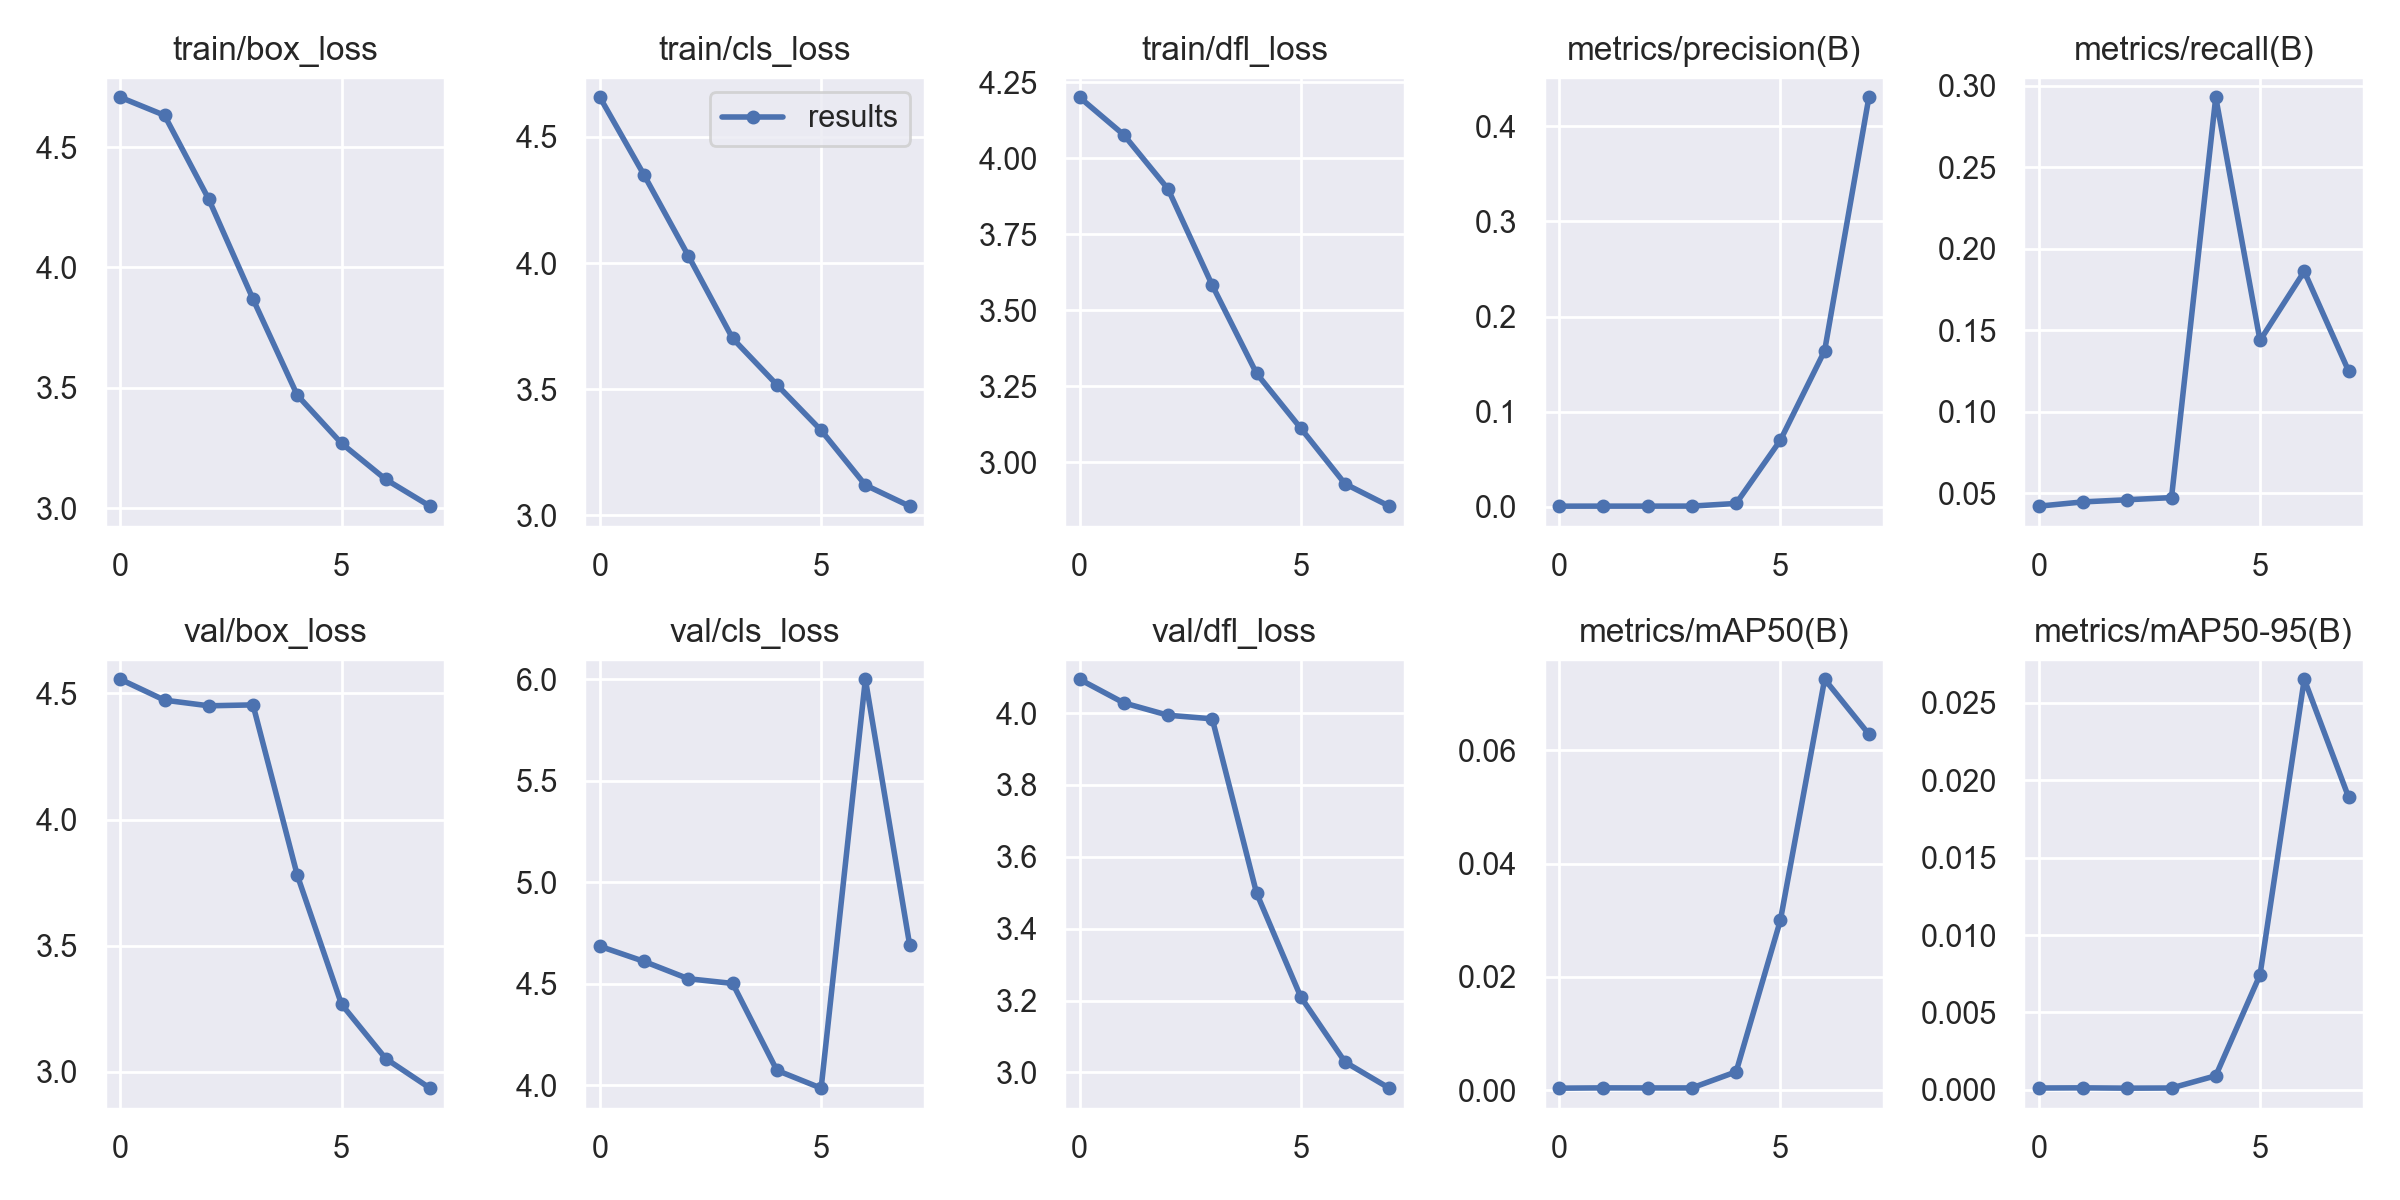

The table this chart was drawn from, first rows:
epoch, train/box_loss, train/cls_loss, train/dfl_loss, metrics/precision(B), metrics/recall(B), metrics/mAP50(B), metrics/mAP50-95(B), val/box_loss, val/cls_loss, val/dfl_loss, lr/pg0, lr/pg1, lr/pg2
0, 4.707, 4.657, 4.201, 0.00053, 0.04204, 0.00034, 0.00012, 4.556, 4.684, 4.094, 0.0793, 0.0023, 0.0023
1, 4.632, 4.349, 4.078, 0.00057, 0.04466, 0.00039, 0.00013, 4.474, 4.61, 4.029, 0.05712, 0.004118, 0.004118
2, 4.283, 4.028, 3.9, 0.00057, 0.04598, 0.00038, 0.00011, 4.451, 4.525, 3.994, 0.03434, 0.005343, 0.005343
3, 3.868, 3.701, 3.583, 0.00061, 0.0473, 0.00038, 0.00012, 4.455, 4.502, 3.984, 0.01097, 0.005973, 0.005973
4, 3.469, 3.517, 3.293, 0.00339, 0.2931, 0.00323, 0.00091, 3.78, 4.074, 3.5, 0.00505, 0.00505, 0.00505
5, 3.269, 3.336, 3.112, 0.06988, 0.1438, 0.02998, 0.00743, 3.268, 3.986, 3.21, 0.00505, 0.00505, 0.00505
6, 3.119, 3.119, 2.929, 0.164, 0.1862, 0.07253, 0.02652, 3.052, 5.999, 3.029, 0.003812, 0.003812, 0.003812
7, 3.008, 3.036, 2.856, 0.4306, 0.1251, 0.06283, 0.01892, 2.935, 4.692, 2.956, 0.002575, 0.002575, 0.002575
